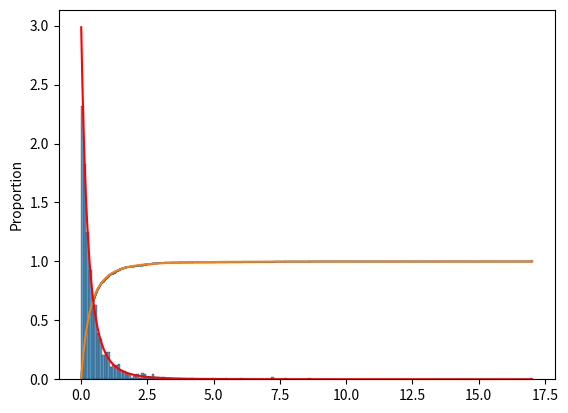

This figure's Python source:
import matplotlib.pyplot as plt
import seaborn as sns
import numpy as np


# zadanie 2
def emp_pareto(lamb=1, alfa=3, n=1000):
    return lamb*(1 / (np.random.rand(n)) ** (1 / alfa) - 1)


def theor_pareto_dist(x, lamb=1, alfa=3):
    return 1 - np.power((lamb / (lamb + x)), alfa)


def theor_pareto_density(x, lamb=1, alfa=3):
    return alfa / (lamb + x) * np.power((lamb / (lamb + x)), alfa)


if __name__ == '__main__':
    x = emp_pareto()
    sorted_x = np.sort(x)
    # zad 3
    # dystrybuanta empiryczna
    sns.ecdfplot(x)
    # dystrybuanta teoretyczna
    plt.plot(sorted_x, theor_pareto_dist(sorted_x))
    plt.show()

    # zad 4
    # gęstość empiryczna
    sns.histplot(x, stat='density')
    # gęstość teoretyczna
    plt.plot(sorted_x, theor_pareto_density(sorted_x), color='red')
    plt.show()
